Image classification data set "snake-gourd-leaf-disease-prediction" (Reyad02/snake-gourd-leaf-disease-prediction on GitHub). Class labels (3): anthracnose, healthy, yellow.

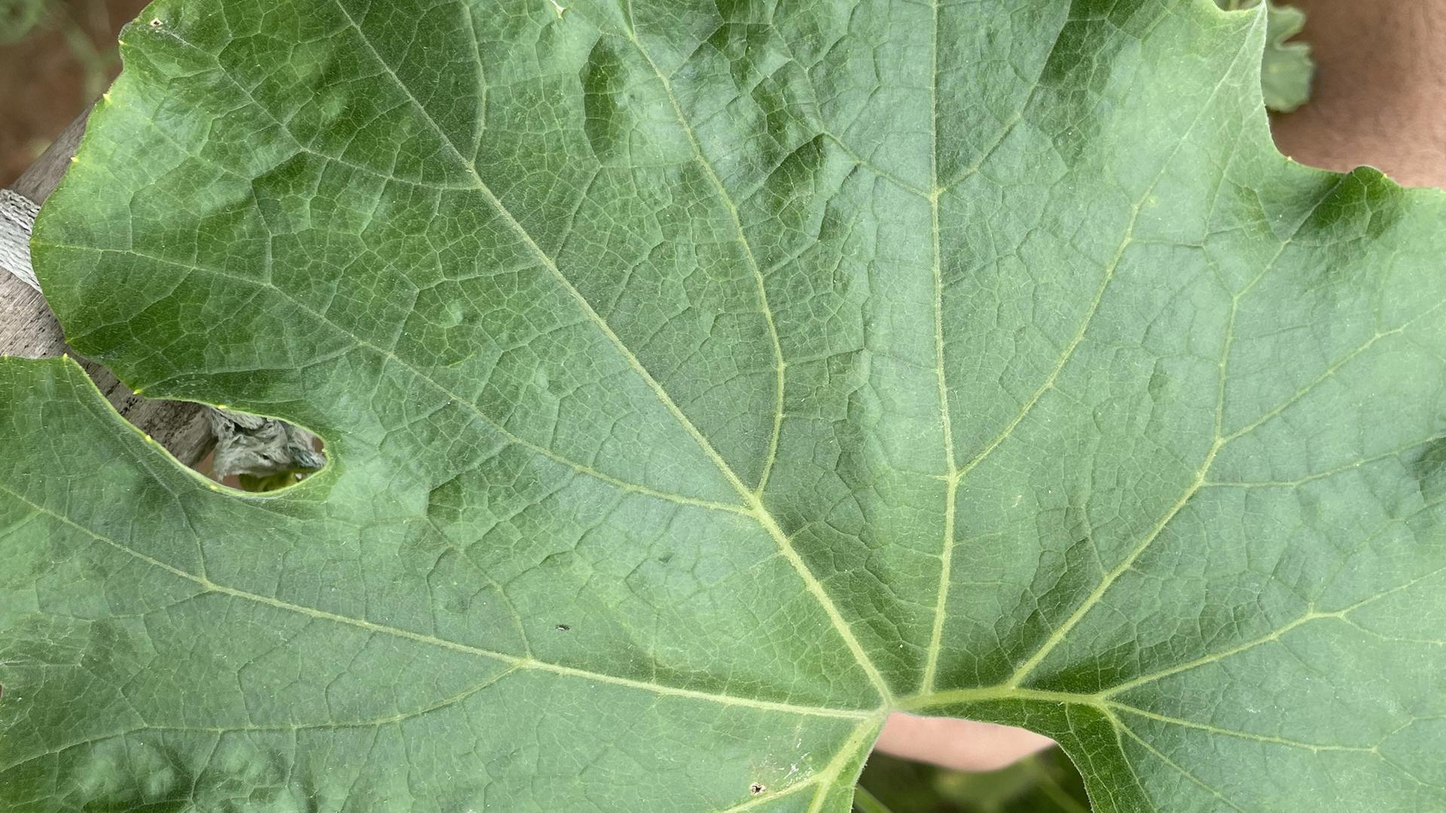
Label: healthy

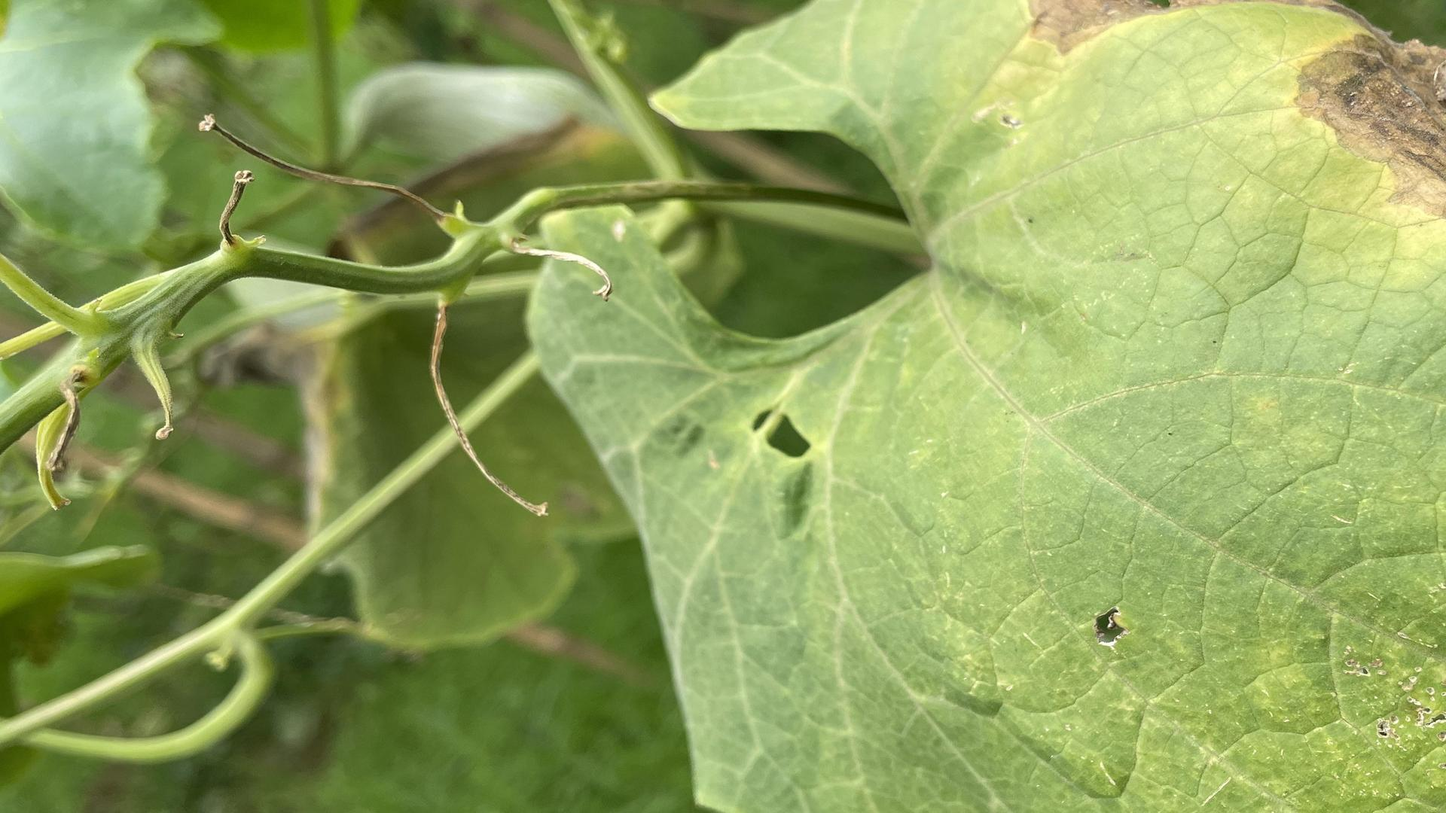
Label: anthracnose

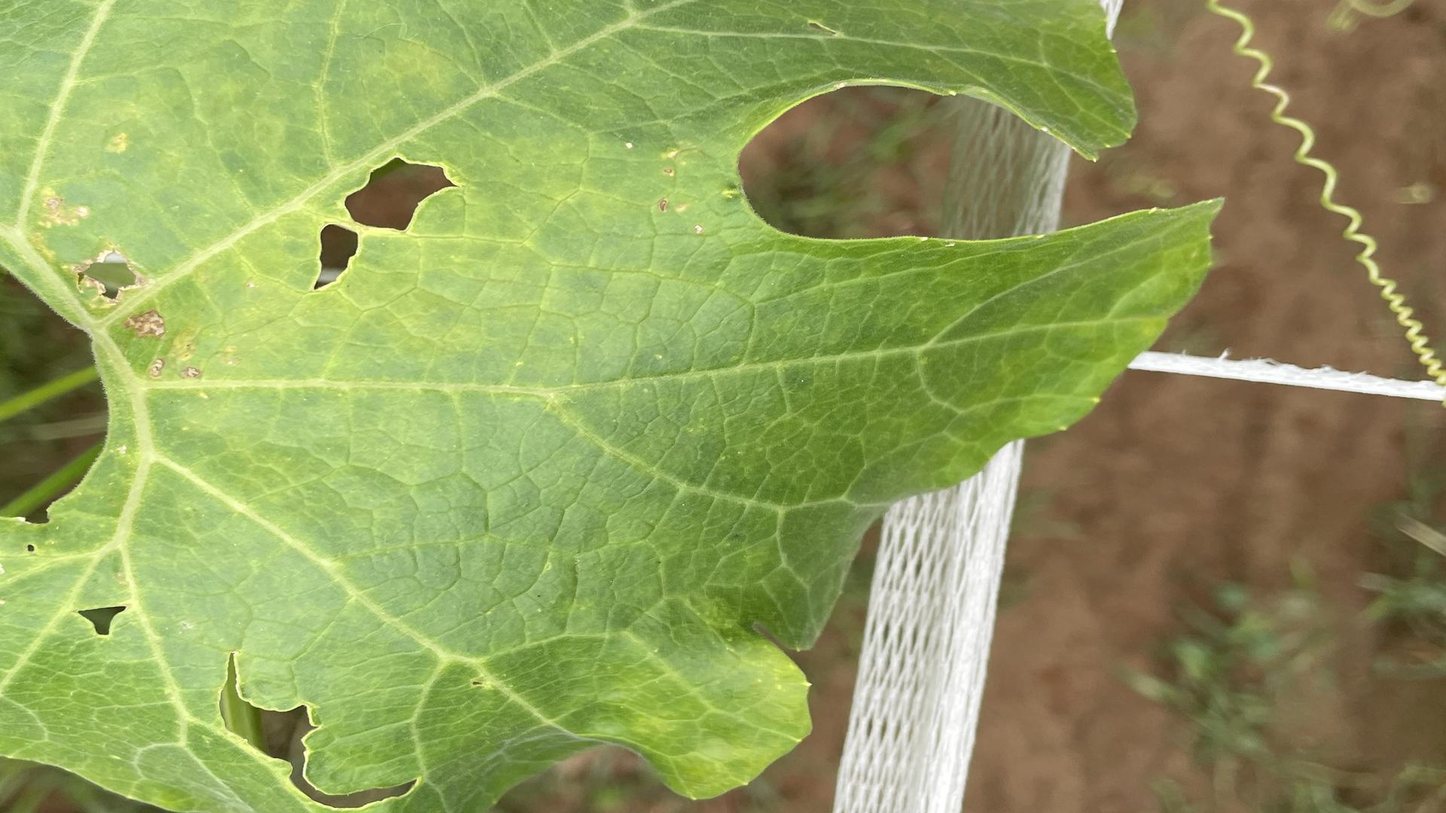
Label: yellow

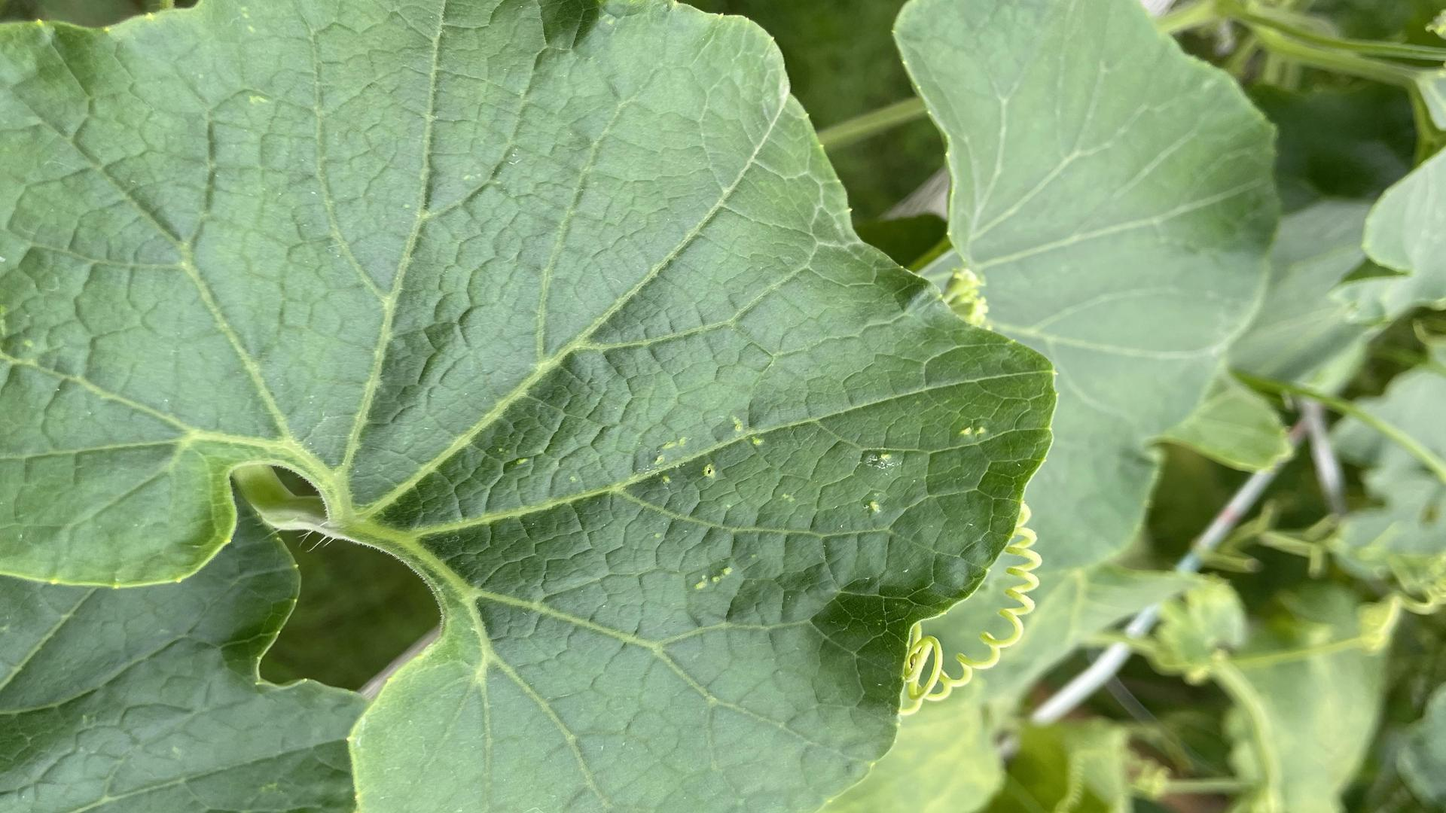
Label: healthy

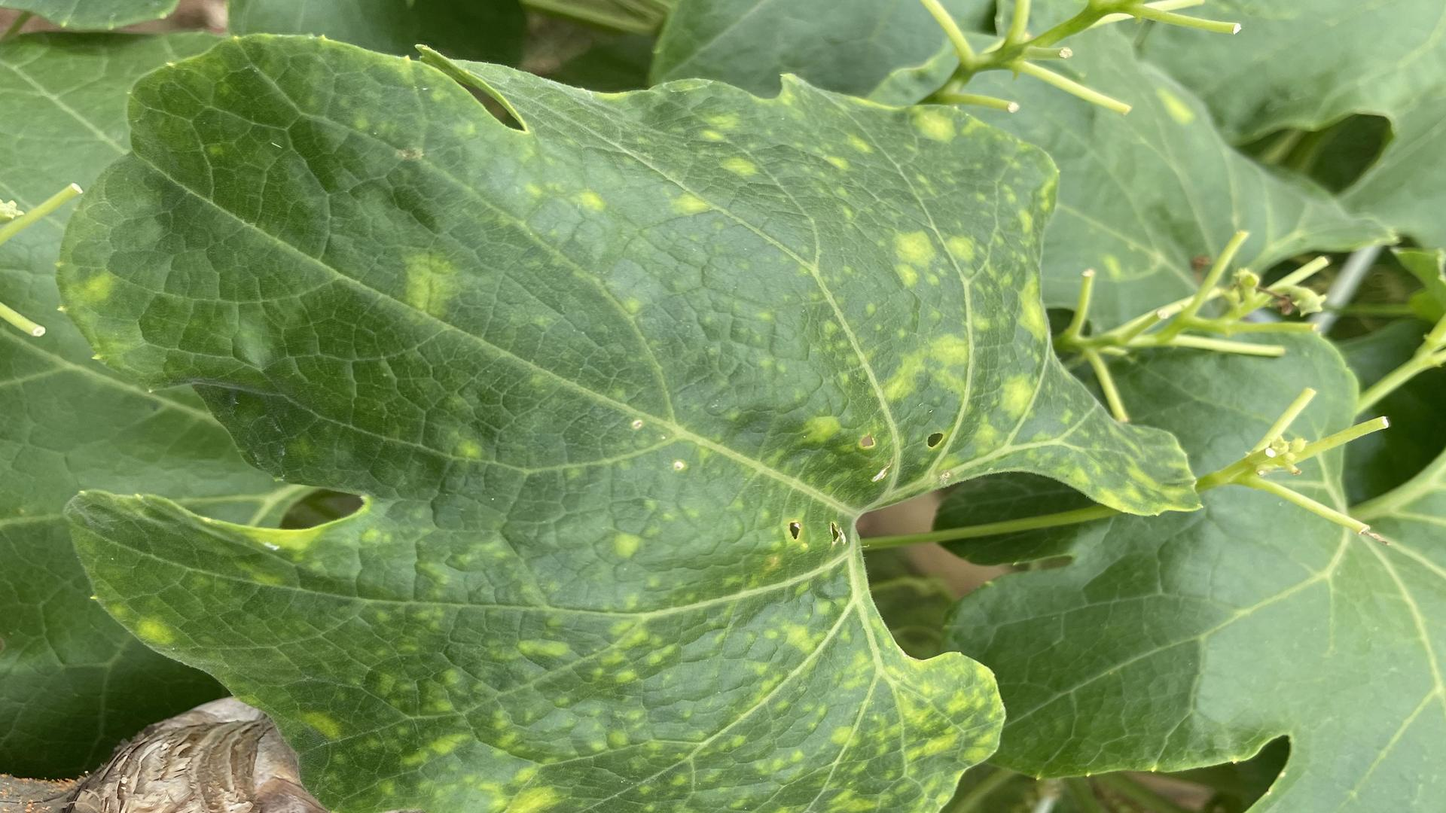
Label: yellow

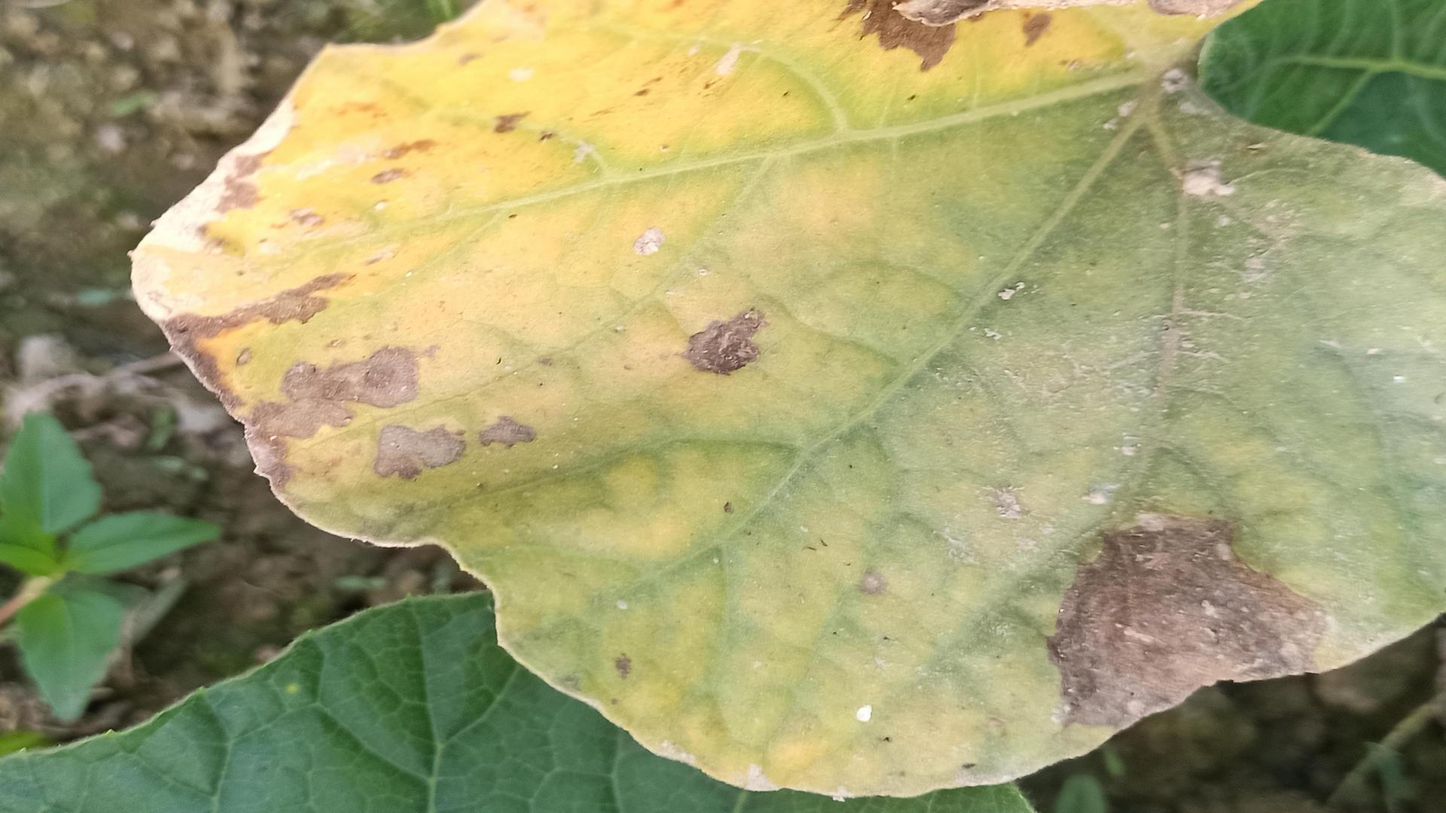
Label: anthracnose
